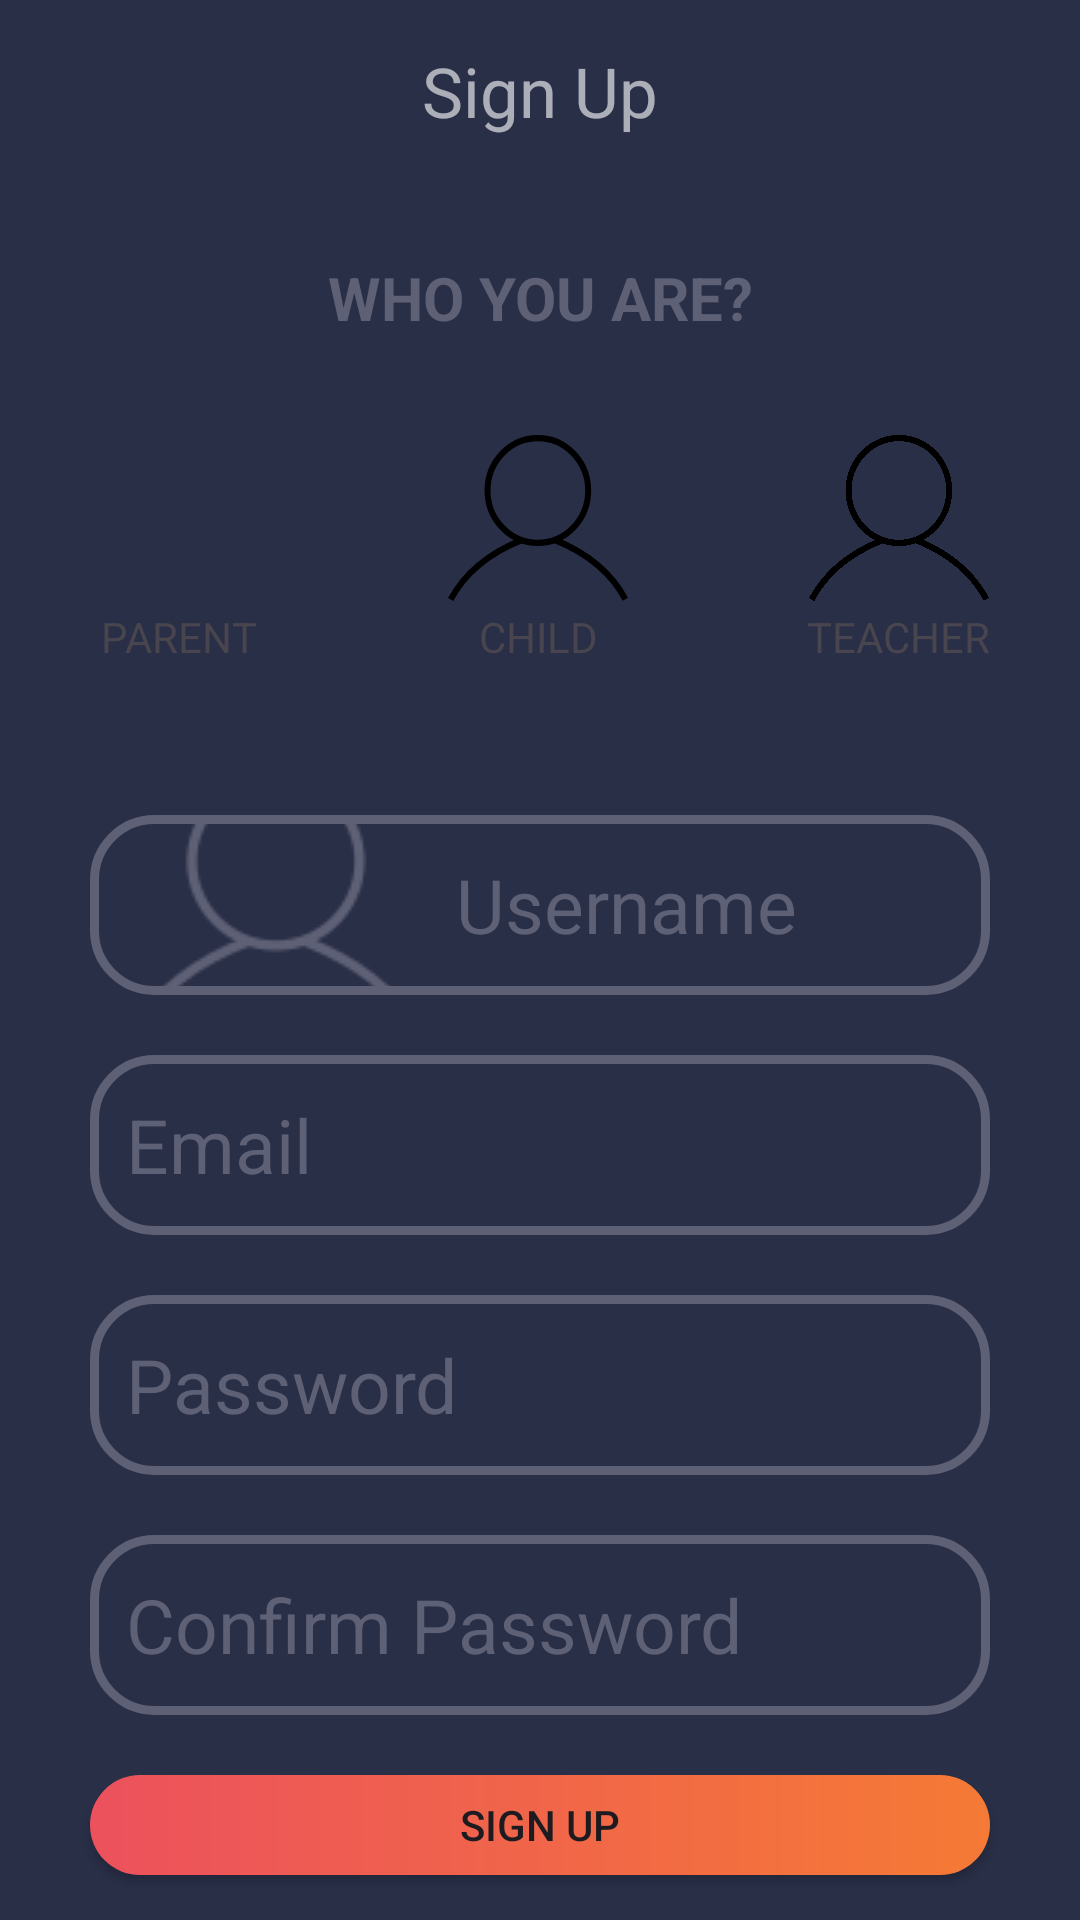

Reconstruct the res/layout file that produces this screen, plus the resources it refers to.
<!-- AndroidManifest.xml: application theme Theme.Interfaces2 -->
<!-- res/layout/activity_main.xml -->
<?xml version="1.0" encoding="utf-8"?>
<androidx.constraintlayout.widget.ConstraintLayout xmlns:android="http://schemas.android.com/apk/res/android"
    xmlns:app="http://schemas.android.com/apk/res-auto"
    xmlns:tools="http://schemas.android.com/tools"
    android:id="@+id/main"
    android:layout_width="match_parent"
    android:layout_height="match_parent"
    android:background="#292F47"
    tools:context=".MainActivity">


    <LinearLayout
        android:id="@+id/linearLayout"
        android:layout_width="match_parent"
        android:layout_height="match_parent"
        android:gravity="center"
        android:orientation="vertical">

        <TextView
            android:layout_width="match_parent"
            android:layout_height="wrap_content"
            android:layout_marginTop="30dp"
            android:layout_marginBottom="30dp"
            android:text="@string/app_name"
            android:textAlignment="center"
            android:textColor="@color/light_white"
            android:textSize="23dp"/>
        <TextView
            android:layout_width="match_parent"
            android:layout_height="wrap_content"
            android:layout_marginTop="10dp"
            android:layout_marginBottom="30dp"
            android:text="@string/who"
            android:textAlignment="center"
            android:textColor="@color/light_grey"
            android:textSize="20dp"
            android:textStyle="bold"
            android:textAllCaps="true"/>

        <LinearLayout
            android:layout_width="match_parent"
            android:layout_height="wrap_content"
            android:orientation="horizontal"
            app:layout_constraintTop_toTopOf="parent">

            <LinearLayout
                android:layout_width="wrap_content"
                android:layout_height="wrap_content"
                android:layout_weight="1"
                android:gravity="center"
                android:orientation="vertical">

                <ImageView
                    android:id="@+id/imageView1"
                    android:layout_width="60dp"
                    android:layout_height="60dp"
                    android:src="@drawable/ic_launcher_foreground"
                    android:contentDescription="@string/image_description"
                    />

                <TextView
                    android:layout_width="wrap_content"
                    android:layout_height="wrap_content"
                    android:text="@string/type_user1"
                    android:textAllCaps="true"/>

            </LinearLayout>

            <LinearLayout
                android:layout_width="wrap_content"
                android:layout_height="wrap_content"
                android:layout_weight="1"
                android:gravity="center"
                android:orientation="vertical">

                <ImageView
                    android:id="@+id/imageView2"
                    android:layout_width="60dp"
                    android:layout_height="60dp"
                    android:src="@drawable/usuario"
                    android:contentDescription="@string/image_description" />

                <TextView
                    android:layout_width="wrap_content"
                    android:layout_height="wrap_content"
                    android:text="@string/type_user2"
                    android:textAllCaps="true"/>

            </LinearLayout>

            <LinearLayout
                android:layout_width="wrap_content"
                android:layout_height="wrap_content"
                android:layout_weight="1"
                android:gravity="center"
                android:orientation="vertical">

                <ImageView
                    android:id="@+id/imageView3"
                    android:layout_width="60dp"
                    android:layout_height="60dp"
                    android:src="@drawable/usuario"
                    android:contentDescription="@string/image_description" />

                <TextView
                    android:layout_width="wrap_content"
                    android:layout_height="wrap_content"
                    android:text="@string/type_user3"
                    android:textAllCaps="true"/>

            </LinearLayout>
        </LinearLayout>


        <EditText
            android:id="@+id/editTextTextUsername"
            android:layout_width="300dp"
            android:layout_height="60dp"
            android:layout_marginTop="50dp"
            android:background="@drawable/rectangle_circled"
            android:drawableStart="@drawable/usuariopng"
            android:drawablePadding="10dp"
            android:drawableTint="@color/light_grey"
            android:ems="10"
            android:hint="@string/username"
            android:inputType="text"
            android:textColor="@color/light_grey"
            android:textColorHint="@color/light_grey"
            android:textSize="25sp" />

        <EditText
            android:id="@+id/editTextText"
            android:layout_width="300dp"
            android:layout_height="60dp"
            android:layout_marginTop="20dp"
            android:background="@drawable/rectangle_circled"
            android:drawableStart="@drawable/email"
            android:drawablePadding="10dp"
            android:drawableTint="@color/light_grey"
            android:ems="10"
            android:hint="@string/email"
            android:inputType="text"
            android:textColor="@color/light_grey"
            android:textColorHint="@color/light_grey"
            android:textSize="25sp" />

        <EditText
            android:id="@+id/editTextTextPassword"
            android:layout_width="300dp"
            android:layout_height="60dp"
            android:layout_marginTop="20dp"
            android:background="@drawable/rectangle_circled"
            android:drawableStart="@drawable/password"
            android:drawablePadding="10dp"
            android:drawableTint="@color/light_grey"
            android:ems="10"
            android:hint="@string/password"
            android:inputType="textPassword"
            android:textColor="@color/light_grey"
            android:textColorHint="@color/light_grey"
            android:textSize="25sp" />

        <EditText
            android:id="@+id/editTextTextPasswordConfirm"
            android:layout_width="300dp"
            android:layout_height="60dp"
            android:layout_marginTop="20dp"
            android:background="@drawable/rectangle_circled"
            android:drawableStart="@drawable/password"
            android:drawablePadding="10dp"
            android:drawableTint="@color/light_grey"
            android:ems="10"
            android:hint="@string/confirm_password"
            android:inputType="textPassword"
            android:textColor="@color/light_grey"
            android:textColorHint="@color/light_grey"
            android:textSize="25sp" />

        <Button
            android:layout_width="300dp"
            android:layout_height="wrap_content"
            android:layout_gravity="center"
            android:layout_marginStart="16dp"
            android:layout_marginTop="20dp"
            android:layout_marginEnd="16dp"
            android:background="@drawable/gradient"
            app:backgroundTint="@null"
            android:text="@string/signup" />

        <androidx.constraintlayout.widget.ConstraintLayout
            android:layout_width="wrap_content"
            android:layout_height="wrap_content"
            android:layout_marginTop="30dp">

            <TextView
                android:id="@+id/textViewAccount"
                android:layout_width="wrap_content"
                android:layout_height="wrap_content"
                android:text="@string/ya_tienes_cuenta"
                android:textColor="@color/light_white"
                app:layout_constraintBottom_toBottomOf="parent"
                app:layout_constraintEnd_toEndOf="parent"
                app:layout_constraintStart_toStartOf="parent"
                app:layout_constraintTop_toTopOf="parent" />

            <TextView
                android:layout_width="wrap_content"
                android:layout_height="wrap_content"
                android:layout_marginStart="5dp"
                android:text="@string/login"
                android:textColor="#E06C6C"
                android:textStyle="bold"
                app:layout_constraintStart_toEndOf="@id/textViewAccount"
                app:layout_constraintTop_toTopOf="@id/textViewAccount" />
        </androidx.constraintlayout.widget.ConstraintLayout>
    </LinearLayout>

</androidx.constraintlayout.widget.ConstraintLayout>
<!-- resources referenced by this layout -->
<resources>
  <color name="light_grey">#5E6075</color>
  <color name="light_white">#9DFFFFFF</color>
  <!-- drawable gradient (drawable) -->
  <?xml version="1.0" encoding="utf-8"?>
  <shape xmlns:android="http://schemas.android.com/apk/res/android"
      android:shape="rectangle">
      <gradient
          android:angle="0"
          android:endColor="#F57A35"
          android:startColor="#EC515D"
          android:type="linear" />
      <corners android:radius="20dp"/>
  </shape>
  <!-- drawable rectangle_circled (drawable) -->
  <?xml version="1.0" encoding="utf-8"?>
  <shape
      xmlns:android="http://schemas.android.com/apk/res/android"
      android:shape="rectangle">
      <stroke
          android:width="3dp"
          android:color="@color/light_grey" />
      <corners
          android:radius="20dp" />
      <padding
          android:top="8dp"
          android:bottom="8dp"
          android:left="12dp"
          android:right="12dp"/>
  
  </shape>
  <!-- drawable usuario (drawable) -->
  <vector xmlns:android="http://schemas.android.com/apk/res/android"
      android:width="4.3708dp"
      android:height="3.8834dp"
      android:viewportWidth="4.3708"
      android:viewportHeight="3.8834">
    <path
        android:pathData="M0.96,1.2984a1.2219,1.2254 0,1 0,2.4438 0a1.2219,1.2254 0,1 0,-2.4438 0z"
        android:strokeWidth="0.146"
        android:fillColor="#00000000"
        android:strokeColor="#000000"/>
    <path
        android:pathData="m0.0638,3.848c0.3635,-0.6552 0.9633,-1.0965 1.7259,-1.3907"
        android:strokeWidth="0.146"
        android:fillColor="#00000000"
        android:strokeColor="#000000"/>
    <path
        android:pathData="m4.3069,3.8417c-0.3635,-0.6552 -0.9633,-1.0965 -1.7259,-1.3907"
        android:strokeWidth="0.146"
        android:fillColor="#00000000"
        android:strokeColor="#000000"/>
  </vector>
  <!-- drawable usuariopng: png bitmap (drawable, 2572 bytes) -->
  <string name="app_name">Sign Up</string>
  <string name="confirm_password">Confirm Password</string>
  <string name="email">Email</string>
  <string name="image_description">image</string>
  <string name="login">Login here</string>
  <string name="password">Password</string>
  <string name="signup">SIGN UP</string>
  <string name="type_user1">Parent</string>
  <string name="type_user2">Child</string>
  <string name="type_user3">Teacher</string>
  <string name="username">Username</string>
  <string name="who">who you are?</string>
  <string name="ya_tienes_cuenta">Already have an account? </string>
  <style name="Theme.Interfaces2" parent="Base.Theme.Interfaces2" />
  <style name="Base.Theme.Interfaces2" parent="Theme.Material3.DayNight.NoActionBar">
          
          
      </style>
</resources>
